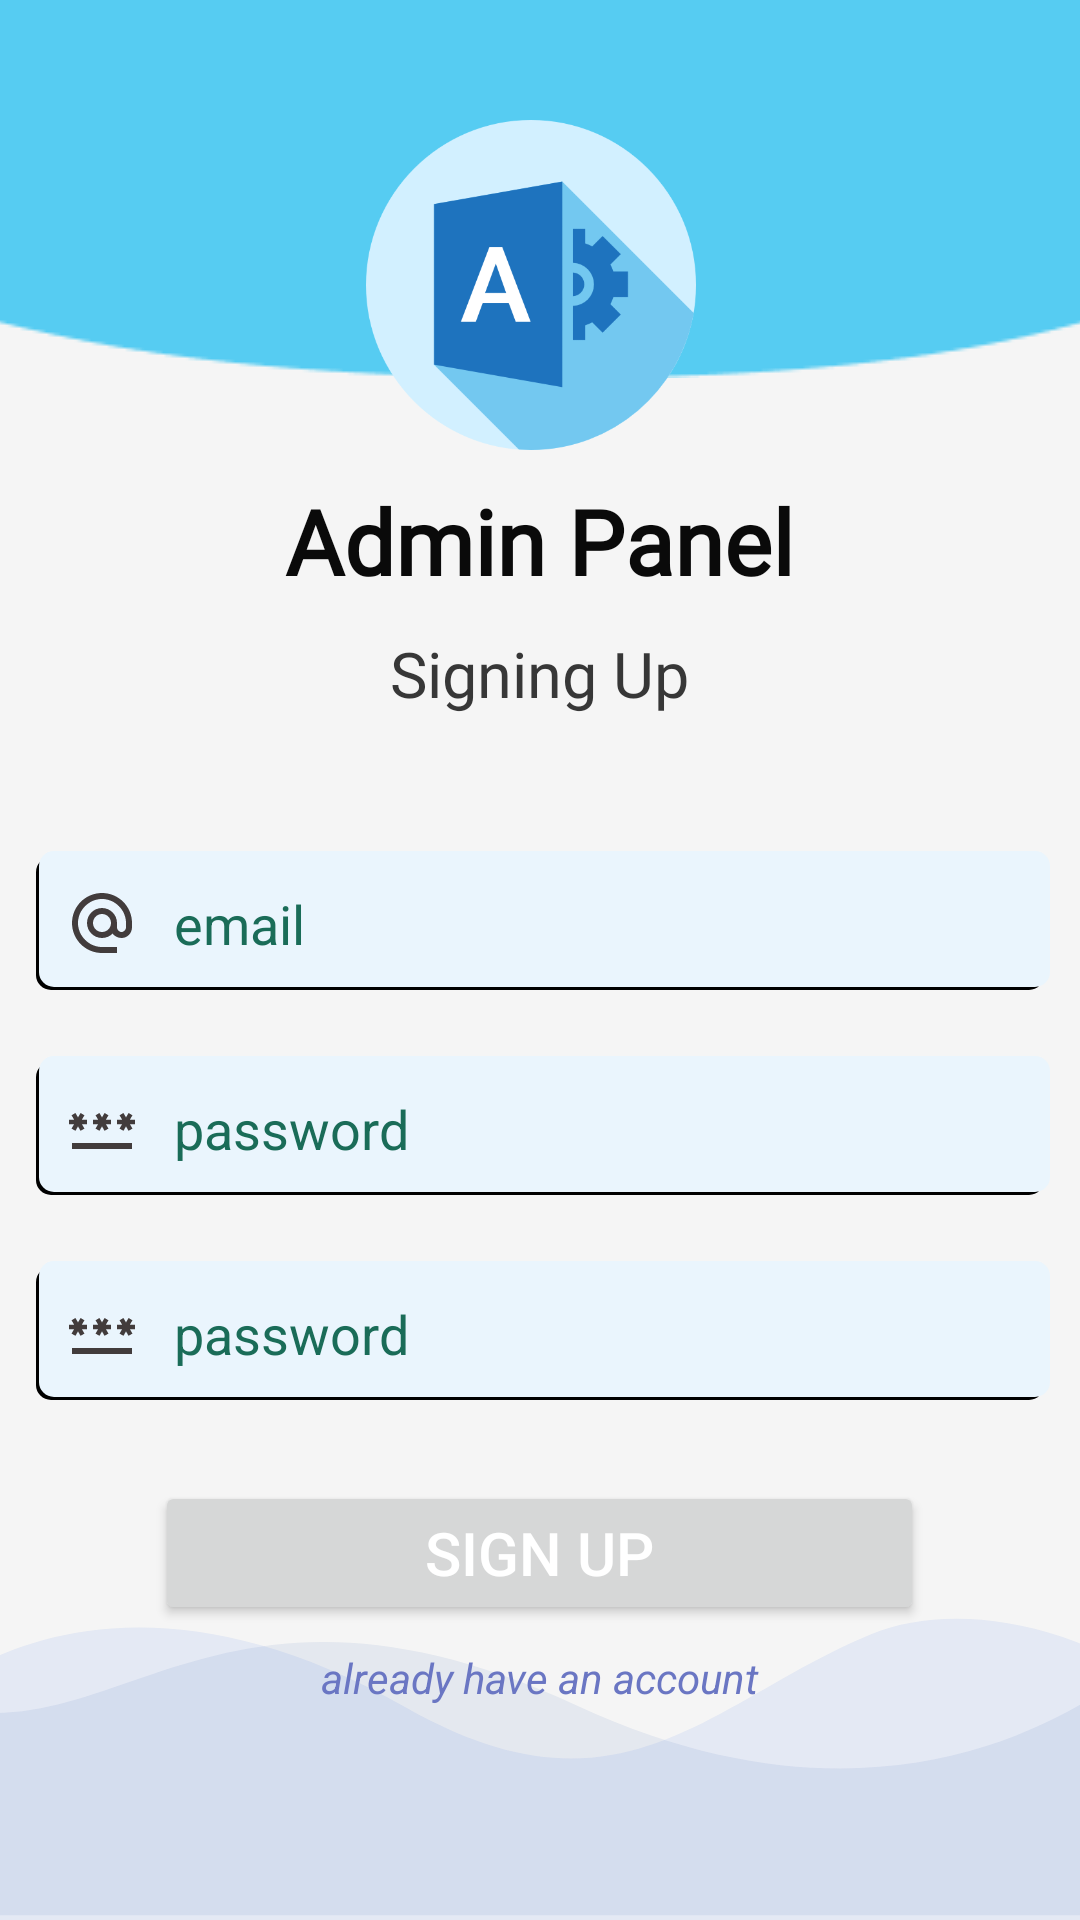

This screen was rendered from an Android layout file. Write that file and the resources it references.
<!-- AndroidManifest.xml: application theme AppTheme -->
<!-- res/layout/activity_sign_up.xml -->
<?xml version="1.0" encoding="utf-8"?>
<FrameLayout xmlns:android="http://schemas.android.com/apk/res/android"
    xmlns:app="http://schemas.android.com/apk/res-auto"
    xmlns:tools="http://schemas.android.com/tools"
    android:layout_width="match_parent"
    android:orientation="vertical"
    android:background="#f5f5f5"
    android:id="@+id/signUpRootView"

    android:layout_height="match_parent">

    <RelativeLayout android:layout_width="match_parent"
        android:layout_height="match_parent">

        <ImageView
            android:id="@+id/imageTop"
            android:layout_width="match_parent"
            android:layout_height="wrap_content"
            android:src="@drawable/img"
            android:scaleType="centerCrop"
            android:layout_alignParentTop="true" />

        <ImageView
            android:id="@+id/imageBottom"
            android:layout_width="match_parent"
            android:layout_height="wrap_content"
            android:src="@drawable/ic_login_bk"

            android:scaleType="centerCrop"
            android:layout_alignParentBottom="true" />

    </RelativeLayout>



    <LinearLayout
        android:layout_width="match_parent"
        android:orientation="vertical"
        android:gravity="center"
        android:layout_height="match_parent">


        <ImageView
            android:layout_width="110dp"
            android:layout_height="110dp"
            android:layout_alignParentStart="true"
            android:layout_alignParentTop="true"
            android:layout_alignParentEnd="true"
            android:layout_gravity="center"
            android:adjustViewBounds="true"
            android:scaleType="fitXY"
            android:layout_marginStart="164dp"
            android:layout_marginEnd="167dp"
            android:src="@drawable/img_1" />

        <LinearLayout
            android:layout_width="match_parent"
            android:layout_gravity="center"
            android:layout_below="@+id/logo"
            android:layout_height="wrap_content"
            android:gravity="center"
            android:orientation="vertical">


            <TextView
                android:id="@+id/textViewUserName"
                android:paddingLeft="8dp"
                android:paddingRight="8dp"
                android:layout_width="wrap_content"
                android:fontFamily="@font/font_new"
                android:textColor="#0a0a0a"
                android:textStyle="bold"
                android:textSize="30dp"
                android:layout_margin="10dp"
                android:layout_height="wrap_content"
                android:text="Admin Panel" />

            <TextView
                android:id="@+id/textViewUserEmail"
                android:layout_width="wrap_content"
                android:layout_height="wrap_content"
                android:paddingLeft="8dp"
                android:fontFamily="@font/font_new"
                android:textColor="#373737"
                android:paddingRight="8dp"
                android:text="Signing Up"
                android:layout_marginBottom="35dp"
                android:textSize="21dp" />

            <LinearLayout
                android:layout_width="match_parent"
                android:orientation="vertical"
                android:layout_height="wrap_content">

                <EditText
                    android:id="@+id/edittextemailSignUp"
                    android:drawableLeft="@drawable/email"
                    android:drawablePadding="12dp"
                    android:background="@drawable/translucent_background"
                    android:layout_width="match_parent"
                    android:layout_height="wrap_content"
                    android:maxLines="1"

                    android:ems="10"
                    android:inputType="textEmailAddress"
                    android:layout_weight="1"
                    android:hint="email"
                    android:textColor="#0a0a0a"
                    android:textColorHint="#1A6C58"
                    android:layout_margin="10dp"
                    android:padding="12dp" />


                <EditText
                    android:id="@+id/editTextsignupPassword"

                    android:background="@drawable/translucent_background"
                    android:layout_width="match_parent"
                    android:layout_height="wrap_content"
                    android:maxLines="1"

                    android:ems="10"
                    android:inputType="textPassword"
                    android:drawableLeft="@drawable/password"
                    android:drawablePadding="12dp"
                    android:layout_weight="1"
                    android:hint="password"
                    android:textColor="#0a0a0a"
                    android:textColorHint="#1A6C58"
                    android:layout_margin="10dp"
                    android:padding="12dp" />

                <EditText
                    android:id="@+id/editTextconfirmPassword"

                    android:background="@drawable/translucent_background"
                    android:layout_width="match_parent"
                    android:layout_height="wrap_content"
                    android:maxLines="1"

                    android:ems="10"
                    android:inputType="textPassword"
                    android:drawableLeft="@drawable/password"
                    android:drawablePadding="12dp"
                    android:layout_weight="1"
                    android:hint="password"
                    android:textColor="#0a0a0a"
                    android:textColorHint="#1A6C58"
                    android:layout_margin="10dp"
                    android:padding="12dp" />

            </LinearLayout>




            <ProgressBar
                android:layout_width="match_parent"
                android:layout_height="match_parent"
                android:outlineSpotShadowColor="@color/black"
                android:id="@+id/loginProgressBar"
                android:visibility="gone"/>


            <Button
                android:id="@+id/realsignupbutton"
                android:layout_width="wrap_content"
                android:layout_height="wrap_content"
                android:layout_gravity="center"
                android:layout_marginTop="15dp"
                android:onClick="LoginNow"
                android:paddingLeft="90dp"
                android:paddingRight="90dp"
                android:text="Sign Up"
                android:textColor="@color/white"
                android:textSize="20sp" />

            <TextView
                android:id="@+id/forgotPass"
                android:layout_width="wrap_content"
                android:layout_height="wrap_content"
                android:layout_marginBottom="10dp"
                android:minHeight="48dp"
                android:onClick="openSignInActivity"
                android:padding="8dp"
                android:text="already have an account"
                android:textColor="#6A76C3"
                android:textStyle="italic" />




        </LinearLayout>

    </LinearLayout>
</FrameLayout>
<!-- resources referenced by this layout -->
<resources>
  <color name="black">#FF000000</color>
  <color name="white">#FFFFFFFF</color>
  <!-- drawable email (drawable) -->
  <vector android:height="24dp" android:tint="#423C3C"
      android:viewportHeight="24" android:viewportWidth="24"
      android:width="24dp" xmlns:android="http://schemas.android.com/apk/res/android">
      <path android:fillColor="@android:color/white" android:pathData="M12,2C6.48,2 2,6.48 2,12s4.48,10 10,10h5v-2h-5c-4.34,0 -8,-3.66 -8,-8s3.66,-8 8,-8 8,3.66 8,8v1.43c0,0.79 -0.71,1.57 -1.5,1.57s-1.5,-0.78 -1.5,-1.57L17,12c0,-2.76 -2.24,-5 -5,-5s-5,2.24 -5,5 2.24,5 5,5c1.38,0 2.64,-0.56 3.54,-1.47 0.65,0.89 1.77,1.47 2.96,1.47 1.97,0 3.5,-1.6 3.5,-3.57L22,12c0,-5.52 -4.48,-10 -10,-10zM12,15c-1.66,0 -3,-1.34 -3,-3s1.34,-3 3,-3 3,1.34 3,3 -1.34,3 -3,3z"/>
  </vector>
  <!-- drawable ic_login_bk (drawable) -->
  <vector xmlns:android="http://schemas.android.com/apk/res/android"
      android:width="425dp"
      android:height="168dp"
      android:viewportWidth="425.332"
      android:viewportHeight="168.0">
  
      <path
          android:pathData="M425.33,70.78S352.76,155.62 225.1,96.65 67.19,123.13 0,91.84L0,166.44L425.33,166.44Z"
          android:fillAlpha="0.1"
          android:fillColor="#496FBA"
          android:strokeAlpha="0.1"/>
      <path
          android:pathData="M5.22,97.18s57.02,-59.98 162.55,0c72.29,41.08 101.72,-2.45 155.4,-24.52 24.72,-10.16 64.44,-5.91 100.36,20.21 0.65,1.91 -2.77,75.13 -2.77,75.13L5.22,168Z"
          android:fillColor="#467BE6"
          android:strokeAlpha="0.1"
          android:fillAlpha="0.1"/>
  </vector>
  <!-- drawable img: png bitmap (drawable, 1121 bytes) -->
  <!-- drawable img_1: png bitmap (drawable, 19599 bytes) -->
  <!-- drawable password (drawable) -->
  <vector android:height="24dp" android:tint="#423C3C"
      android:viewportHeight="24" android:viewportWidth="24"
      android:width="24dp" xmlns:android="http://schemas.android.com/apk/res/android">
      <path android:fillColor="@android:color/white" android:pathData="M2,17h20v2H2V17zM3.15,12.95L4,11.47l0.85,1.48l1.3,-0.75L5.3,10.72H7v-1.5H5.3l0.85,-1.47L4.85,7L4,8.47L3.15,7l-1.3,0.75L2.7,9.22H1v1.5h1.7L1.85,12.2L3.15,12.95zM9.85,12.2l1.3,0.75L12,11.47l0.85,1.48l1.3,-0.75l-0.85,-1.48H15v-1.5h-1.7l0.85,-1.47L12.85,7L12,8.47L11.15,7l-1.3,0.75l0.85,1.47H9v1.5h1.7L9.85,12.2zM23,9.22h-1.7l0.85,-1.47L20.85,7L20,8.47L19.15,7l-1.3,0.75l0.85,1.47H17v1.5h1.7l-0.85,1.48l1.3,0.75L20,11.47l0.85,1.48l1.3,-0.75l-0.85,-1.48H23V9.22z"/>
  </vector>
  <!-- drawable translucent_background (drawable) -->
  <?xml version="1.0" encoding="utf-8"?>
  <layer-list xmlns:android="http://schemas.android.com/apk/res/android">
  
      <item android:bottom="2dp" android:left="2dp" android:right="2dp" android:top="2dp">
  
          <shape>
              <solid android:color="@color/black"/>
              <corners android:radius="5dp"/>
          </shape>
      </item>
      <item android:bottom="3dp" android:left="3dp" android:right="0dp" android:top="0dp">
  
          <shape>
              <solid android:color="@color/translucent"/>
              <corners android:radius="5dp"/>
          </shape>
      </item>
  </layer-list>
  <style name="AppTheme" parent="Theme.MaterialComponents.Light.NoActionBar">
          
          <item name="colorPrimary">@color/colorPrimary</item>
          <item name="colorPrimaryDark">@color/colorPrimaryDark</item>
          <item name="colorAccent">@color/colorAccent</item>
          <item name="android:windowTranslucentStatus">true</item>
          <item name="android:windowTranslucentNavigation">true</item>
          
      </style>
  <color name="translucent">#EAF5FD</color>
  <color name="colorPrimary">#4378FF</color>
  <color name="colorPrimaryDark">#0947E8</color>
  <color name="colorAccent">#00A5FF</color>
</resources>
